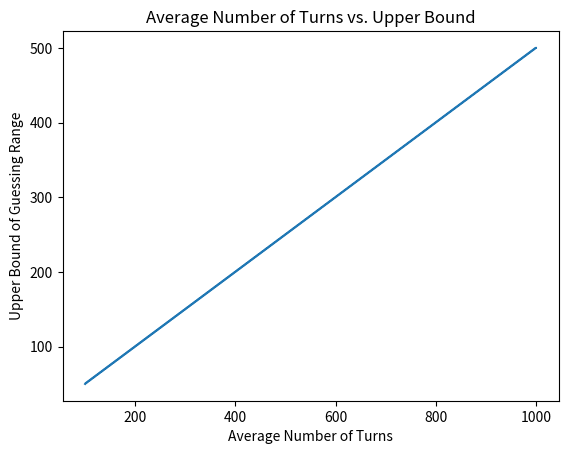

Write the Python code that produced this figure.
# [redacted]
# 10-27-20
# Intermediate Python
# Lab 8: Under/Over AI Player

import random
import matplotlib.pyplot as plt

def main():
    
    plot_results()

def plot_results():
    
    # Initialize lower and upper boundaries
    lower_bound = 1
    upper_bound = []
    for value in range(100, 1001):
        upper_bound.append(value)

    optimal_average_turns = []
    sub_average_turns = []
    for n in upper_bound:

        # Initialize an empty list
        number_list = []

        # Append all numbers within the range to number_list
        for i in range(lower_bound, n):
            number_list.append(i)

        target = random.randint(lower_bound, n)
        optimal_turns, sub_turns = calc_average(number_list, lower_bound, n, target)
        optimal_average_turns.append(optimal_turns)
        sub_average_turns.append(sub_turns)

    plt.figure("Optimal AI Player Performance")
    plt.title("Average Number of Turns vs. Upper Bound")
    plt.xlabel("Average Number of Turns")
    plt.ylabel("Upper Bound of Guessing Range")
    plt.plot(upper_bound, optimal_average_turns)
    plt.show()

def calc_average(number_list, lower_bound, upper_bound, target):

    sub_turns_list = []
    optimal_turns_list = []
    trials = 1
    while trials <= 10:

        target = random.randint(lower_bound, upper_bound)
        sub_turns = suboptimal_AI(number_list, target)
        optimal_turns = optimal_AI(number_list, lower_bound, upper_bound, target, turns=0)
        sub_turns_list.append(sub_turns)
        optimal_turns_list.append(optimal_turns)

        trials += 1
    print(sub_turns_list)
    optimal_average_turns = sum(optimal_turns_list) // len(optimal_turns_list)
    sub_average_turns = sum(sub_turns_list) // len(sub_turns_list)
    
    return optimal_average_turns, sub_average_turns
    

def optimal_AI(number_list, lower_bound, upper_bound, target, turns=0):
    ''' Implements binary search to guess the target value when given a list
    of possible values, a lower bound, upper bound, target value, and initial
    turn count of 0. Returns the number of turns (searches) required to find
    the correct value. '''
    
    turns += 1
    if upper_bound >= lower_bound:
        mid = (upper_bound + lower_bound) // 2
        return mid

    if mid == target:
        return turns

    elif mid > target:
        return optimal_AI(number_list, lower_bound, mid-1, target, turns)

    else:
        return optimal_AI(number_list, mid+1, upper_bound, target, turns)


def suboptimal_AI(number_list, target):
    ''' Implements linear search to guess the target value when given a list
    of possible values, a lower bound, upper bound, and target value. Returns
    the number of turns (searches) required to find the correct value. '''

    for turn in range(len(number_list)):
        if number_list[turn] == target:
            return turn+1
        else:
            return len(number_list)
            
    print("Target not found.")

def human_player(number_list, lower_bound, upper_bound, target, turns=0):
    ''' Prompts the user to guess a number between lower_bound and upper_bound then
    compares the guess to a random number n. If guess does not equal n, a hint message
    (too high or too low) prints and the user is prompted to guess again. '''

    turns += 1
    # Prompt user input
    guess = int(input("\nEnter a number between {0} and {1}:\n".format(lower_bound, upper_bound)))

    # Check if guess exists in number_list
    if (guess in number_list):

        # Compare guess to n
        if guess == target:
            print("Congratulations! Your guess of {0} is correct!\nYou guessed correctly in {1} turns.\n".format(guess, turns))

        # If guess is not equal to n, give the user a hint
        elif guess < target:
            print("Your guess of {0} is too low.".format(guess))
            human_player(number_list, lower_bound, upper_bound, target, turns)
        else:
            print("Your guess of {0} is too high.".format(guess))
            human_player(number_list, lower_bound, upper_bound, target, turns)

    # If guess is not in number_list, print error message and call the function recursively
    else:
        print("Invalid input. Please try again.")
        human_player(number_list, lower_bound, upper_bound, target, turns)


if __name__ == "__main__":
    main()

